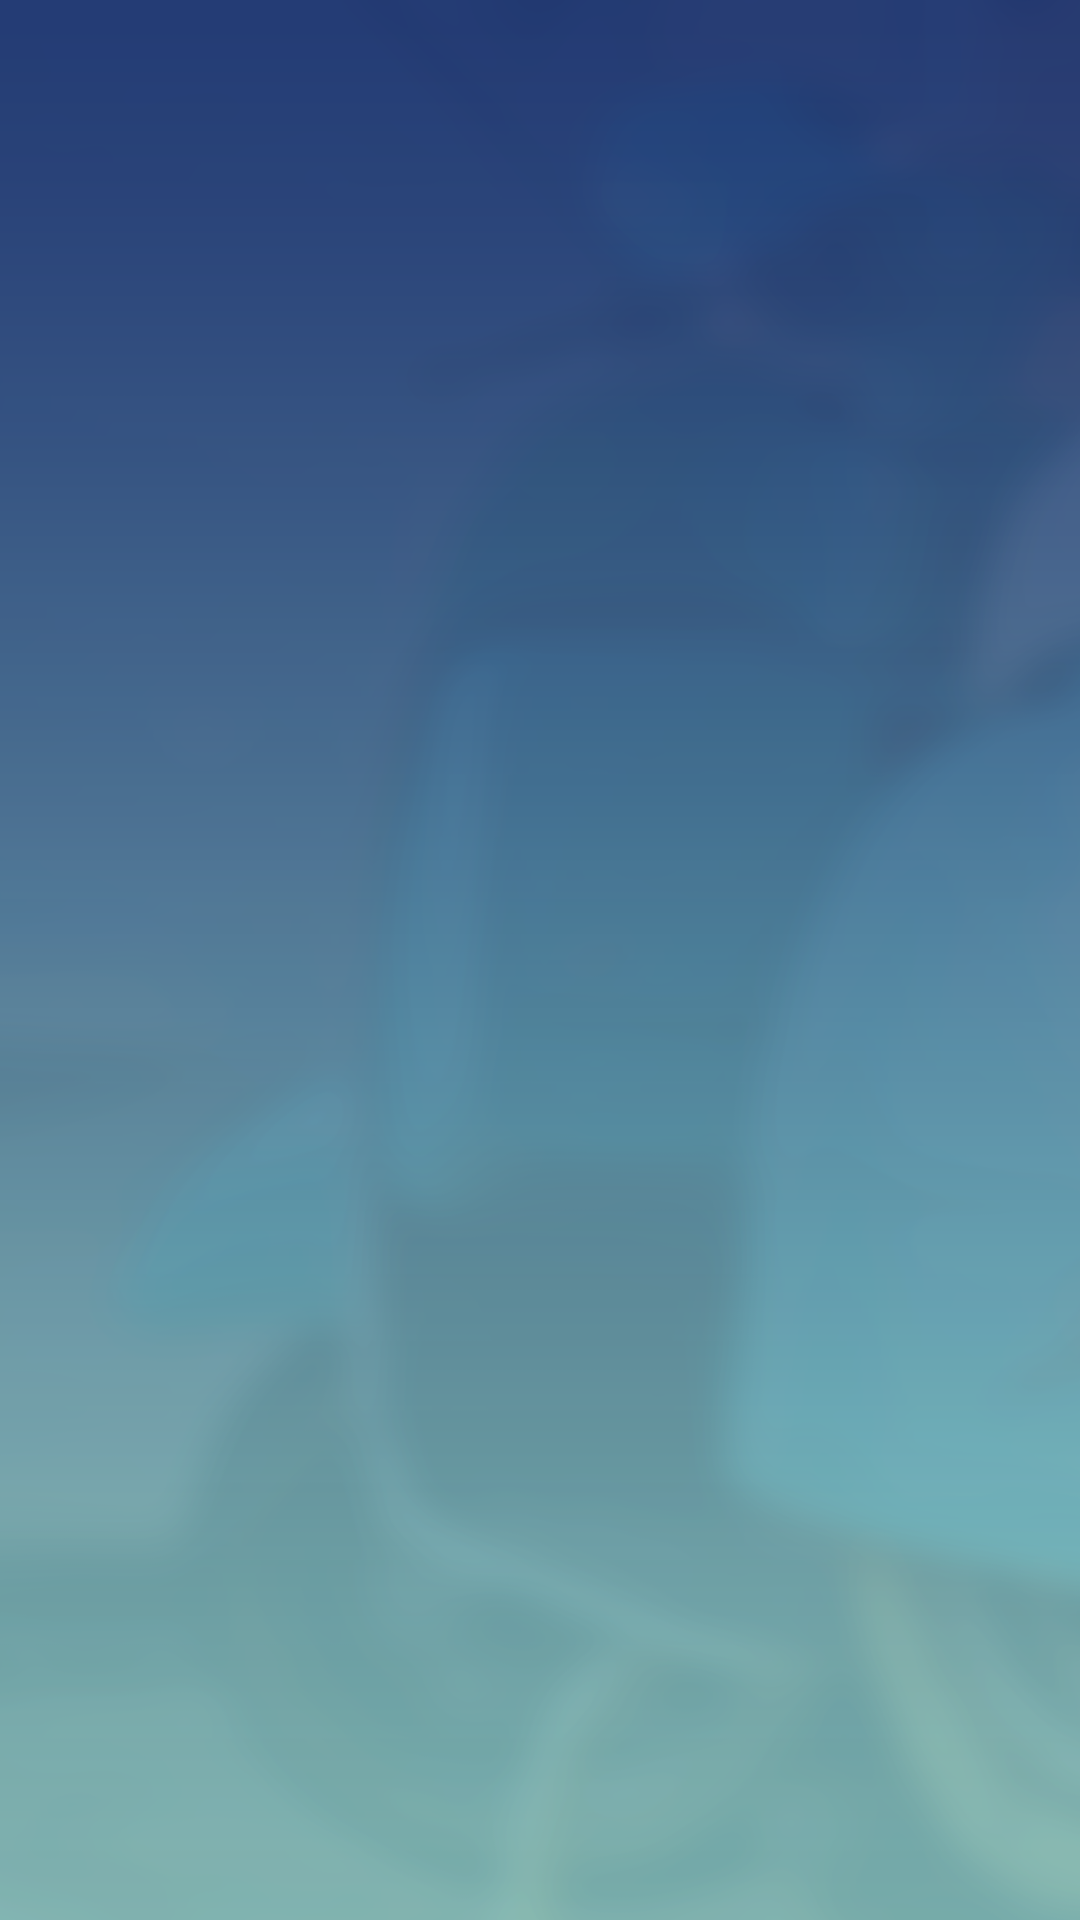

The Android layout XML behind this screen, and the referenced resources:
<!-- AndroidManifest.xml: application theme AppTheme -->
<!-- res/layout/activity_splash.xml -->
<?xml version="1.0" encoding="utf-8"?>
<android.support.constraint.ConstraintLayout
    xmlns:android="http://schemas.android.com/apk/res/android"
    xmlns:app="http://schemas.android.com/apk/res-auto"
    xmlns:tools="http://schemas.android.com/tools"
    android:layout_width="match_parent"
    android:layout_height="match_parent"
    tools:context="com.example.jmjpc.scooterman.SplashActivity"
    android:background="@mipmap/splash_background">

    <TextView
        android:layout_width="250dp"
        android:layout_height="85dp"
        android:background="@drawable/logo"
        android:backgroundTint="@color/color_white"
        app:layout_constraintBottom_toBottomOf="parent"
        app:layout_constraintLeft_toLeftOf="parent"
        app:layout_constraintRight_toRightOf="parent"
        app:layout_constraintTop_toTopOf="parent" />

</android.support.constraint.ConstraintLayout>
<!-- resources referenced by this layout -->
<resources>
  <color name="color_white">#ffffff</color>
  <!-- mipmap splash_background: png bitmap (mipmap-mdpi, 207452 bytes) -->
  <style name="AppTheme" parent="Theme.AppCompat.Light.DarkActionBar">
          
          <item name="colorPrimary">@color/colorPrimary</item>
          <item name="colorPrimaryDark">@color/colorPrimaryDark</item>
          <item name="colorAccent">@color/colorAccent</item>
          <item name="android:navigationBarColor">@color/colorText</item>
      </style>
  <color name="colorPrimary">#003bd1</color>
  <color name="colorPrimaryDark">#0437bb</color>
  <color name="colorAccent">#85e0bd</color>
  <color name="colorText">#4d505f</color>
</resources>
